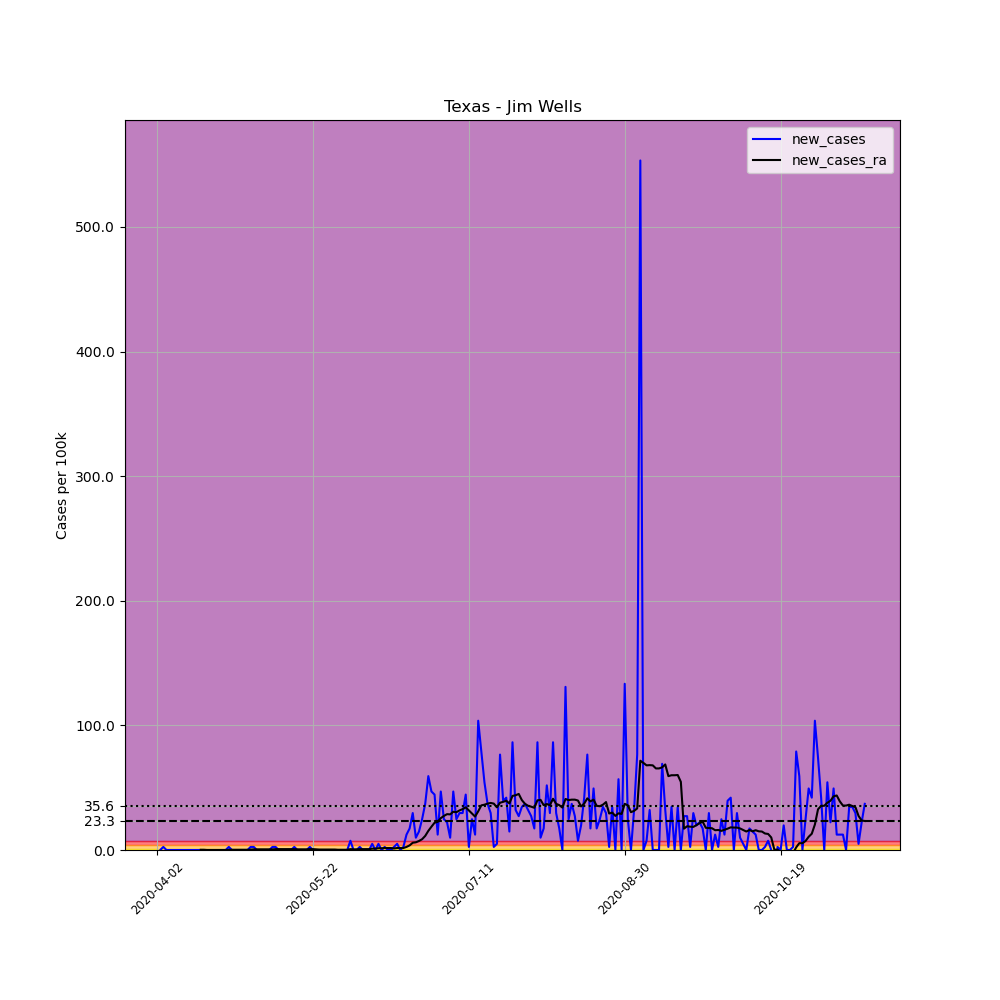

Data behind this chart, as committed beside it:
, date, county, state, fips, cases, deaths, COUNTY, STNAME, CTYNAME, POPESTIMATE2019, per_100k, new_cases, new_cases_ra
538454, 2020-04-02, Jim Wells, Texas, 48249, 1, 0, 249, Texas, Jim Wells, 40482, 2.47, , 
538455, 2020-04-03, Jim Wells, Texas, 48249, 1, 0, 249, Texas, Jim Wells, 40482, 2.47, 0.0, 
538456, 2020-04-04, Jim Wells, Texas, 48249, 2, 0, 249, Texas, Jim Wells, 40482, 4.94, 2.47, 
538457, 2020-04-05, Jim Wells, Texas, 48249, 2, 0, 249, Texas, Jim Wells, 40482, 4.94, 0.0, 
538458, 2020-04-06, Jim Wells, Texas, 48249, 2, 0, 249, Texas, Jim Wells, 40482, 4.94, 0.0, 
538459, 2020-04-07, Jim Wells, Texas, 48249, 2, 0, 249, Texas, Jim Wells, 40482, 4.94, 0.0, 
538460, 2020-04-08, Jim Wells, Texas, 48249, 2, 0, 249, Texas, Jim Wells, 40482, 4.94, 0.0, 
538461, 2020-04-09, Jim Wells, Texas, 48249, 2, 0, 249, Texas, Jim Wells, 40482, 4.94, 0.0, 
538462, 2020-04-10, Jim Wells, Texas, 48249, 2, 0, 249, Texas, Jim Wells, 40482, 4.94, 0.0, 
538463, 2020-04-11, Jim Wells, Texas, 48249, 2, 0, 249, Texas, Jim Wells, 40482, 4.94, 0.0, 
538464, 2020-04-12, Jim Wells, Texas, 48249, 2, 0, 249, Texas, Jim Wells, 40482, 4.94, 0.0, 
538465, 2020-04-13, Jim Wells, Texas, 48249, 2, 0, 249, Texas, Jim Wells, 40482, 4.94, 0.0, 
538466, 2020-04-14, Jim Wells, Texas, 48249, 2, 0, 249, Texas, Jim Wells, 40482, 4.94, 0.0, 
538467, 2020-04-15, Jim Wells, Texas, 48249, 2, 0, 249, Texas, Jim Wells, 40482, 4.94, 0.0, 
538468, 2020-04-16, Jim Wells, Texas, 48249, 2, 0, 249, Texas, Jim Wells, 40482, 4.94, 0.0, 0.1764
538469, 2020-04-17, Jim Wells, Texas, 48249, 2, 0, 249, Texas, Jim Wells, 40482, 4.94, 0.0, 0.1764
538470, 2020-04-18, Jim Wells, Texas, 48249, 2, 0, 249, Texas, Jim Wells, 40482, 4.94, 0.0, 0.0
538471, 2020-04-19, Jim Wells, Texas, 48249, 2, 0, 249, Texas, Jim Wells, 40482, 4.94, 0.0, 0.0
538472, 2020-04-20, Jim Wells, Texas, 48249, 2, 0, 249, Texas, Jim Wells, 40482, 4.94, 0.0, 0.0
538473, 2020-04-21, Jim Wells, Texas, 48249, 2, 0, 249, Texas, Jim Wells, 40482, 4.94, 0.0, 0.0
538474, 2020-04-22, Jim Wells, Texas, 48249, 2, 0, 249, Texas, Jim Wells, 40482, 4.94, 0.0, 0.0
538475, 2020-04-23, Jim Wells, Texas, 48249, 2, 0, 249, Texas, Jim Wells, 40482, 4.94, 0.0, 0.0
538476, 2020-04-24, Jim Wells, Texas, 48249, 2, 0, 249, Texas, Jim Wells, 40482, 4.94, 0.0, 0.0
538477, 2020-04-25, Jim Wells, Texas, 48249, 3, 0, 249, Texas, Jim Wells, 40482, 7.411, 2.47, 0.1764
538478, 2020-04-26, Jim Wells, Texas, 48249, 3, 0, 249, Texas, Jim Wells, 40482, 7.411, 0.0, 0.1764
538479, 2020-04-27, Jim Wells, Texas, 48249, 3, 0, 249, Texas, Jim Wells, 40482, 7.411, 0.0, 0.1764
538480, 2020-04-28, Jim Wells, Texas, 48249, 3, 0, 249, Texas, Jim Wells, 40482, 7.411, 0.0, 0.1764
538481, 2020-04-29, Jim Wells, Texas, 48249, 3, 0, 249, Texas, Jim Wells, 40482, 7.411, 0.0, 0.1764
538482, 2020-04-30, Jim Wells, Texas, 48249, 3, 0, 249, Texas, Jim Wells, 40482, 7.411, 0.0, 0.1764
538483, 2020-05-01, Jim Wells, Texas, 48249, 3, 0, 249, Texas, Jim Wells, 40482, 7.411, 0.0, 0.1764
538484, 2020-05-02, Jim Wells, Texas, 48249, 4, 0, 249, Texas, Jim Wells, 40482, 9.881, 2.47, 0.3529
538485, 2020-05-03, Jim Wells, Texas, 48249, 5, 0, 249, Texas, Jim Wells, 40482, 12.35, 2.47, 0.5293
538486, 2020-05-04, Jim Wells, Texas, 48249, 5, 0, 249, Texas, Jim Wells, 40482, 12.35, 0.0, 0.5293
538487, 2020-05-05, Jim Wells, Texas, 48249, 5, 0, 249, Texas, Jim Wells, 40482, 12.35, 0.0, 0.5293
538488, 2020-05-06, Jim Wells, Texas, 48249, 5, 0, 249, Texas, Jim Wells, 40482, 12.35, 0.0, 0.5293
538489, 2020-05-07, Jim Wells, Texas, 48249, 5, 0, 249, Texas, Jim Wells, 40482, 12.35, 0.0, 0.5293
538490, 2020-05-08, Jim Wells, Texas, 48249, 5, 0, 249, Texas, Jim Wells, 40482, 12.35, 0.0, 0.5293
538491, 2020-05-09, Jim Wells, Texas, 48249, 6, 0, 249, Texas, Jim Wells, 40482, 14.82, 2.47, 0.5293
538492, 2020-05-10, Jim Wells, Texas, 48249, 7, 0, 249, Texas, Jim Wells, 40482, 17.29, 2.47, 0.7058
538493, 2020-05-11, Jim Wells, Texas, 48249, 7, 0, 249, Texas, Jim Wells, 40482, 17.29, 0.0, 0.7058
538494, 2020-05-12, Jim Wells, Texas, 48249, 7, 0, 249, Texas, Jim Wells, 40482, 17.29, 0.0, 0.7058
538495, 2020-05-13, Jim Wells, Texas, 48249, 7, 0, 249, Texas, Jim Wells, 40482, 17.29, 0.0, 0.7058
538496, 2020-05-14, Jim Wells, Texas, 48249, 7, 0, 249, Texas, Jim Wells, 40482, 17.29, 0.0, 0.7058
538497, 2020-05-15, Jim Wells, Texas, 48249, 7, 0, 249, Texas, Jim Wells, 40482, 17.29, 0.0, 0.7058
538498, 2020-05-16, Jim Wells, Texas, 48249, 8, 0, 249, Texas, Jim Wells, 40482, 19.76, 2.47, 0.7058
538499, 2020-05-17, Jim Wells, Texas, 48249, 8, 0, 249, Texas, Jim Wells, 40482, 19.76, 0.0, 0.5293
538500, 2020-05-18, Jim Wells, Texas, 48249, 8, 0, 249, Texas, Jim Wells, 40482, 19.76, 0.0, 0.5293
538501, 2020-05-19, Jim Wells, Texas, 48249, 8, 0, 249, Texas, Jim Wells, 40482, 19.76, 0.0, 0.5293
538502, 2020-05-20, Jim Wells, Texas, 48249, 8, 0, 249, Texas, Jim Wells, 40482, 19.76, 0.0, 0.5293
538503, 2020-05-21, Jim Wells, Texas, 48249, 9, 0, 249, Texas, Jim Wells, 40482, 22.23, 2.47, 0.7058
538504, 2020-05-22, Jim Wells, Texas, 48249, 9, 0, 249, Texas, Jim Wells, 40482, 22.23, 0.0, 0.7058
538505, 2020-05-23, Jim Wells, Texas, 48249, 9, 0, 249, Texas, Jim Wells, 40482, 22.23, 0.0, 0.5293
538506, 2020-05-24, Jim Wells, Texas, 48249, 9, 0, 249, Texas, Jim Wells, 40482, 22.23, 0.0, 0.3529
538507, 2020-05-25, Jim Wells, Texas, 48249, 9, 0, 249, Texas, Jim Wells, 40482, 22.23, 0.0, 0.3529
538508, 2020-05-26, Jim Wells, Texas, 48249, 9, 0, 249, Texas, Jim Wells, 40482, 22.23, 0.0, 0.3529
538509, 2020-05-27, Jim Wells, Texas, 48249, 9, 0, 249, Texas, Jim Wells, 40482, 22.23, 0.0, 0.3529
538510, 2020-05-28, Jim Wells, Texas, 48249, 9, 0, 249, Texas, Jim Wells, 40482, 22.23, 0.0, 0.3529
538511, 2020-05-29, Jim Wells, Texas, 48249, 9, 0, 249, Texas, Jim Wells, 40482, 22.23, 0.0, 0.3529
538512, 2020-05-30, Jim Wells, Texas, 48249, 9, 0, 249, Texas, Jim Wells, 40482, 22.23, 0.0, 0.1764
538513, 2020-05-31, Jim Wells, Texas, 48249, 9, 0, 249, Texas, Jim Wells, 40482, 22.23, 0.0, 0.1764
... 168 more rows
